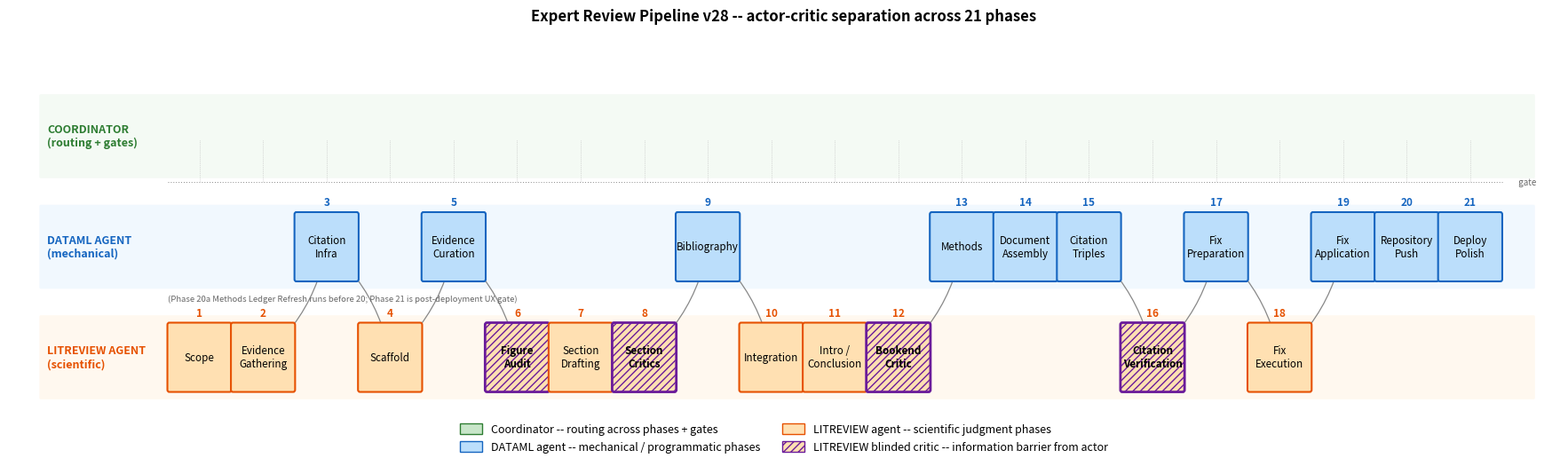

Here is the Python script that generated this plot: (Note: this script raises an exception after producing the figure.)
"""
Figure: Methods Pipeline (swim-lane diagram)
============================================

Renders the 21-phase ComputationalReview pipeline as a swim-lane diagram with
4 distinct roles, faithfully reproducing the actor/critic separation defined
in skills/comprev-orchestrator-v28.md.

Lanes (top to bottom):
  - Coordinator    -- routing across phases; gates between phases (dotted rail)
  - DATAML agent   -- mechanical/programmatic phases (3, 5, 9, 13, 14, 15, 17, 19, 20, 21)
  - LITREVIEW agent -- scientific judgment phases (1, 2, 4, 6, 7, 8, 10, 11, 12, 16, 18)

LITREVIEW phases that act as BLINDED CRITICS (information-barriered from the
actor) are hatched and bordered in purple: phases 6 (Figure Audit),
8 (Section Critics), 12 (Bookend Critic), 16 (Citation Verification).

This figure replaces an earlier row diagram that incorrectly showed the
Coordinator owning DATAML phases and merged "LITREVIEW/DATAML" in the legend
as if interchangeable.

Output: figures/fig_methods_pipeline.png
"""
import os
import matplotlib.pyplot as plt
import matplotlib.patches as mpatches
from matplotlib.patches import FancyBboxPatch

# Authoritative phase table (per comprev-orchestrator-v28.md)
# (phase_number, label, role, is_blinded_critic)
PHASES = [
    ( 1, "Scope",                 "expert", False),
    ( 2, "Evidence\nGathering",   "expert", False),
    ( 3, "Citation\nInfra",       "dataml", False),
    ( 4, "Scaffold",              "expert", False),
    ( 5, "Evidence\nCuration",    "dataml", False),
    ( 6, "Figure\nAudit",         "expert", True ),
    ( 7, "Section\nDrafting",     "expert", False),
    ( 8, "Section\nCritics",      "expert", True ),
    ( 9, "Bibliography",          "dataml", False),
    (10, "Integration",           "expert", False),
    (11, "Intro /\nConclusion",   "expert", False),
    (12, "Bookend\nCritic",       "expert", True ),
    (13, "Methods",               "dataml", False),
    (14, "Document\nAssembly",    "dataml", False),
    (15, "Citation\nTriples",     "dataml", False),
    (16, "Citation\nVerification","expert", True ),
    (17, "Fix\nPreparation",      "dataml", False),
    (18, "Fix\nExecution",        "expert", False),
    (19, "Fix\nApplication",      "dataml", False),
    (20, "Repository\nPush",      "dataml", False),
    (21, "Deploy\nPolish",        "dataml", False),
]

EDGE = {"coord": "#2e7d32", "dataml": "#1565c0", "expert": "#e65100"}
FILL = {"coord": "#c8e6c9", "dataml": "#bbdefb", "expert": "#ffe0b2"}
CRITIC_EDGE = "#6a1b9a"
CRITIC_HATCH = "////"

LANE_Y = {"coord": 3.2, "dataml": 1.7, "expert": 0.2}
LANE_LABEL = {
    "coord":  "COORDINATOR\n(routing + gates)",
    "dataml": "DATAML AGENT\n(mechanical)",
    "expert": "LITREVIEW AGENT\n(scientific)",
}

fig, ax = plt.subplots(figsize=(18, 5.5))
ax.set_xlim(-2.0, 22.4)
ax.set_ylim(-0.7, 4.6)
ax.axis("off")

# Lane backgrounds
for role, y in LANE_Y.items():
    ax.add_patch(FancyBboxPatch(
        (-1.5, y - 0.55), 23.5, 1.10,
        boxstyle="round,pad=0.02",
        facecolor=FILL[role], edgecolor="none", alpha=0.20, zorder=0,
    ))
    ax.text(-1.4, y, LANE_LABEL[role],
            ha="left", va="center", fontsize=9, weight="bold",
            color=EDGE[role], zorder=1)

# Coordinator gate rail
GATE_Y = LANE_Y["coord"] - 0.62
ax.plot([0.5, 21.5], [GATE_Y, GATE_Y], color="#8a8a8a",
        linewidth=0.7, linestyle=(0, (1, 2)), zorder=1)
ax.text(21.7, GATE_Y, "  gate", ha="left", va="center", fontsize=7,
        color="#666", style="italic")

# Inter-phase arrows (drawn first so boxes overlay them)
box_w, box_h = 0.95, 0.88
for i in range(len(PHASES) - 1):
    x1, y1 = PHASES[i][0], LANE_Y[PHASES[i][2]]
    x2, y2 = PHASES[i+1][0], LANE_Y[PHASES[i+1][2]]
    same_lane = (PHASES[i][2] == PHASES[i+1][2])
    rad = 0.0 if same_lane else (-0.18 if y2 < y1 else 0.18)
    ax.annotate("", xy=(x2, y2), xytext=(x1, y1),
                arrowprops=dict(arrowstyle="->", lw=0.9, color="#888",
                                connectionstyle=f"arc3,rad={rad}",
                                shrinkA=18, shrinkB=18),
                zorder=2)

# Phase boxes
for n, label, role, blinded in PHASES:
    x = n
    y = LANE_Y[role]
    fc = FILL[role]
    ec = CRITIC_EDGE if blinded else EDGE[role]
    lw = 2.0 if blinded else 1.5
    ax.add_patch(FancyBboxPatch(
        (x - box_w/2, y - box_h/2), box_w, box_h,
        boxstyle="round,pad=0.03",
        facecolor=fc, edgecolor=ec, linewidth=lw,
        hatch=CRITIC_HATCH if blinded else None,
        zorder=3,
    ))
    ax.text(x, y, label, ha="center", va="center", fontsize=8.4,
            zorder=4, weight="bold" if blinded else "regular")
    ax.text(x, y + box_h/2 + 0.08, str(n),
            ha="center", va="bottom", fontsize=8.5, weight="bold",
            color=EDGE[role], zorder=4)
    ax.plot([x, x], [LANE_Y["coord"] + box_h/2 - 0.5, GATE_Y],
            color="#bbb", linewidth=0.5, linestyle=":", zorder=1)

ax.text(0.5, LANE_Y["dataml"] - 0.65,
        "(Phase 20a Methods Ledger Refresh runs before 20; Phase 21 is post-deployment UX gate)",
        ha="left", va="top", fontsize=6.8, color="#666", style="italic")

# Legend
legend_items = [
    mpatches.Patch(facecolor=FILL["coord"], edgecolor=EDGE["coord"],
                   label="Coordinator -- routing across phases + gates"),
    mpatches.Patch(facecolor=FILL["dataml"], edgecolor=EDGE["dataml"],
                   label="DATAML agent -- mechanical / programmatic phases"),
    mpatches.Patch(facecolor=FILL["expert"], edgecolor=EDGE["expert"],
                   label="LITREVIEW agent -- scientific judgment phases"),
    mpatches.Patch(facecolor=FILL["expert"], edgecolor=CRITIC_EDGE,
                   hatch=CRITIC_HATCH,
                   label="LITREVIEW blinded critic -- information barrier from actor"),
]
ax.legend(handles=legend_items, loc="lower center",
          bbox_to_anchor=(0.5, -0.10), ncol=2,
          frameon=False, fontsize=9, handlelength=2.0, handleheight=1.1)

ax.set_title("Expert Review Pipeline v28 -- actor-critic separation across 21 phases",
             fontsize=12, weight="bold", pad=10)

plt.subplots_adjust(left=0.02, right=0.99, top=0.92, bottom=0.12)

# When run from figures/notebooks/, write PNG one level up
out_path = os.path.join(os.path.dirname(os.path.abspath("__nb__")), "..", "fig_methods_pipeline.png")
fig.savefig(out_path, dpi=200, bbox_inches="tight", facecolor="white")
print("saved:", out_path)
